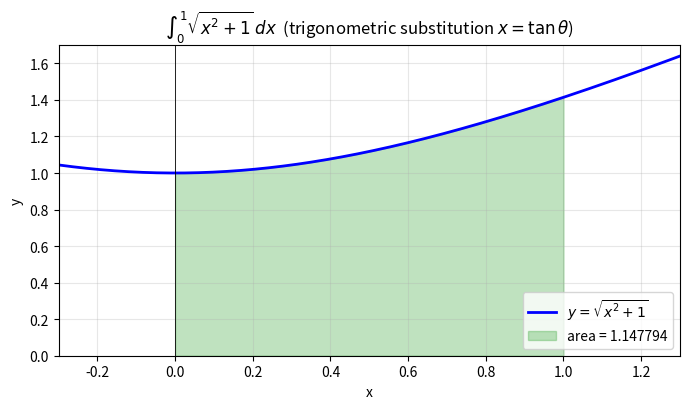

Generate this figure with matplotlib:
# ============================================================
# python_texnikes.py
# Chapter 16 — Techniques of Integration
# Matzakos, N. (2026). Elements of Linear Algebra, Differential & Integral Calculus. NewTech Publications.
# ------------------------------------------------------------
# BASIC COMMANDS:
#   sympy.integrate(f, x)                  -> integration
#   sympy.apart(f, x)                      -> partial fractions
#   sympy.integrals.manualintegrate(f, x)  -> "textbook" techniques
#   sympy.integrals.integral_steps(f, x)   -> which rule it chose
#   sympy.trigsimp(), sympy.simplify()     -> simplification
#   scipy.integrate.quad(f, a, b)          -> numerical integral
# ============================================================
import sympy as sp
import numpy as np
import matplotlib.pyplot as plt
from sympy.integrals.manualintegrate import manualintegrate, integral_steps
from scipy.integrate import quad

x = sp.symbols('x', positive=True)

print("=" * 62)
print(" Chapter 16: Techniques of Integration")
print("=" * 62)


# ------------------------------------------------------------
# Helper verification function (asked for in part (a)):
#   F is an antiderivative of f  <=>  simplify(F' - f) == 0
# ------------------------------------------------------------
def check(F, f):
    """True if F is an antiderivative of f."""
    return sp.simplify(sp.diff(F, x) - f) == 0


# ============================================================
# A. SUBSTITUTION
#    The same integrals as in the Maxima activity.
# ============================================================
print("\n=== A. SUBSTITUTION ===")
print("f(x)                  substitution    int f dx")

antikat = [
    (x * sp.exp(x**2),      "u = x^2",    sp.exp(x**2) / 2),
    (x / sp.sqrt(x**2 + 4), "u = x^2+4",  sp.sqrt(x**2 + 4)),
    (sp.log(x) / x,         "u = ln x",   sp.log(x)**2 / 2),
]

for f, subst, anamenomeno in antikat:
    F = sp.integrate(f, x)
    print(f"  {str(f):20s}  {subst:11s}  {F}  + C")
    print(f"      check(F, f) = {check(F, f)}"
          f"   |  expected {anamenomeno}: "
          f"{sp.simplify(F - anamenomeno) == 0}")


# ============================================================
# B. INTEGRATION BY PARTS — which technique does SymPy choose?
#    manualintegrate follows the "textbook" techniques, while
#    integral_steps returns the tree of rules it used.
# ============================================================
print("\n=== B. INTEGRATION BY PARTS (manualintegrate) ===")

kata_meri = [
    (x**2 * sp.exp(x),      "applied twice: u=x^2, dv=e^x dx"),
    (sp.atan(x),            "u = arctan x, dv = dx"),
    (sp.exp(x) * sp.sin(x), "cyclic: the integral reappears"),
]

for f, dikh_mas in kata_meri:
    F = sp.simplify(manualintegrate(f, x))
    kanonas = type(integral_steps(f, x)).__name__
    print(f"\n  ∫ {f} dx = {F} + C")
    print(f"      SymPy rule      : {kanonas}")
    print(f"      our own choice  : {dikh_mas}")
    print(f"      check(F, f)   : {check(F, f)}")

# The cyclic case in "textbook" form e^x*(sin x - cos x)/2
F_kyk = sp.simplify(manualintegrate(sp.exp(x) * sp.sin(x), x))
sxolikh = sp.exp(x) * (sp.sin(x) - sp.cos(x)) / 2
print(f"\n  Textbook form e^x*(sin x - cos x)/2 same as SymPy: "
      f"{sp.simplify(F_kyk - sxolikh) == 0}")


# ============================================================
# C. PARTIAL FRACTIONS — apart and term-by-term integration
# ============================================================
print("\n=== C. PARTIAL FRACTIONS (apart) ===")

ritles = [
    (2*x + 3) / (x**2 - x - 2),
    (2*x**2 - 1) / (x * (x + 1)**2),
    (x**3 - 1) / (x**2 + x + 1),
]

for f in ritles:
    pf = sp.apart(f, x)
    oroi = sp.Add.make_args(pf)
    athroisma = sp.Add(*[sp.integrate(t, x) for t in oroi])
    ameso = sp.integrate(f, x)
    print(f"\n  f(x) = {f}")
    print(f"      apart        : {pf}")
    # expand_log: shows the logarithms explicitly, not collapsed
    print(f"      term by term : {sp.expand_log(sp.expand(athroisma), force=True)} + C")
    print(f"      direct       : {sp.expand_log(sp.expand(ameso), force=True)} + C")
    # Two antiderivatives agree if they differ at most by a constant,
    # that is, if the derivative of their difference is zero.
    print(f"      differ at most by a constant  : "
          f"{sp.simplify(sp.diff(athroisma - ameso, x)) == 0}")
    print(f"      identical expressions         : "
          f"{sp.simplify(athroisma - ameso) == 0}")
    print(f"      check(direct, f)              : {check(ameso, f)}")

# The third rational function has numerator degree >= denominator degree:
# polynomial division is needed FIRST.
phliko, ypoloipo = sp.div(x**3 - 1, x**2 + x + 1, x)
print(f"\n  Polynomial division: (x^3-1) : (x^2+x+1) -> "
      f"quotient {phliko}, remainder {ypoloipo}")
print(f"  Factorization       : x^3-1 = {sp.factor(x**3 - 1)}")


# ============================================================
# D. TRIGONOMETRIC SUBSTITUTION — symbolic vs numerical
#    ∫_0^1 sqrt(x^2+1) dx   (with x = tan(th))
# ============================================================
print("\n=== D. TRIGONOMETRIC SUBSTITUTION ===")

f_d = sp.sqrt(x**2 + 1)
F_d = sp.integrate(f_d, x)
print(f"  ∫ sqrt(x^2+1) dx = {F_d} + C")
print(f"      check(F, f) = {check(F_d, f_d)}")

symvolika = sp.integrate(f_d, (x, 0, 1))
kleisto = sp.sqrt(2)/2 + sp.log(1 + sp.sqrt(2))/2      # sqrt2/2 + ln(1+sqrt2)/2
print(f"\n  ∫_0^1 sqrt(x^2+1) dx = {symvolika}")
print(f"      closed form sqrt(2)/2 + ln(1+sqrt(2))/2 : "
      f"{sp.simplify(symvolika - kleisto) == 0}")

sym_val = float(symvolika)
num_val, sfalma = quad(lambda t: np.sqrt(t**2 + 1), 0, 1)
apoklisi = abs(sym_val - num_val)
print(f"      symbolic           = {sym_val:.12f}   (expected 1.147793574696)")
print(f"      scipy quad         = {num_val:.12f}   (est. error {sfalma:.1e})")
print(f"      |deviation|        = {apoklisi:.2e}")
print(f"      deviation < 1e-8   : {apoklisi < 1e-8}")

# --- Shaded region -------------------------------------------
xv = np.linspace(-0.3, 1.3, 400)
yv = np.sqrt(xv**2 + 1)
xs = np.linspace(0, 1, 200)
ys = np.sqrt(xs**2 + 1)

plt.figure(figsize=(7, 4.2))
plt.plot(xv, yv, 'b-', lw=2, label=r'$y=\sqrt{x^2+1}$')
plt.fill_between(xs, 0, ys, alpha=0.30, color='tab:green',
                 label=f'area = {sym_val:.6f}')
plt.axhline(0, color='k', lw=0.6)
plt.axvline(0, color='k', lw=0.6)
plt.xlim(-0.3, 1.3)
plt.ylim(0, 1.7)
plt.xlabel('x')
plt.ylabel('y')
plt.title(r'$\int_0^1\sqrt{x^2+1}\,dx$  (trigonometric substitution $x=\tan\theta$)')
plt.legend(loc='lower right')
plt.grid(True, alpha=0.3)
plt.tight_layout()

print("\nCompleted.")
plt.show()
